Run: headless pygame with SDL's dummy video driver; simulated clock (each Clock.tick advances the game by its frame time, no real sleeping); random seed 0; keys injected as events and as key.get_pressed() state; no mouse input.
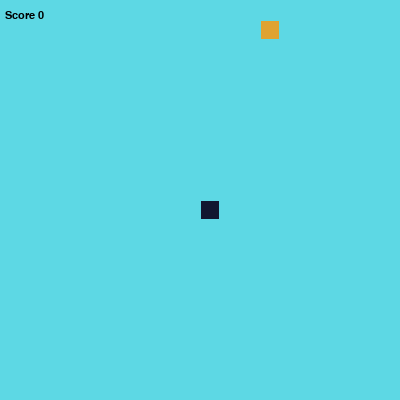
Frame 1 of 4 · flips 1–60 · no input
Frame 2 of 4 · flips 61–180 · tapped SPACE, RETURN · held RIGHT (→), D · screen unchanged from frame 1, image omitted
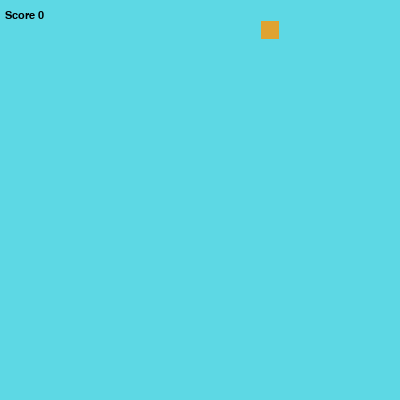
Frame 3 of 4 · flips 181–300 · held DOWN (↓), S
Frame 4 of 4 · flips 301–420 · held LEFT (←), A, UP (↑), W · screen unchanged from frame 3, image omitted

The pygame program that drew these frames:

import pygame
import sys
import random

screenWidth = 400
screenHeight = 400
gridSize = 20
gridWidth = screenWidth/gridSize
gridHeight = screenHeight/gridSize
up, down = (0, -1), (0, 1)
left, right = (-1, 0), (1, 0)

class Snake():
    def __init__(self):
        self.length = 1
        self.positions = [((screenWidth/2), (screenHeight/2))]
        self.direction = random.choice([up, down, left, right])
        self.color = (17, 24, 47)
        self.score = 0

    def get_head_position(self):
        return self.positions[0]

    def turn(self, point):
        if self.length > 1 and (point[0]*-1, point[1]*-1) == self.direction:
            return
        else:
            self.direction = point

    def move(self):
        curr = self.get_head_position()
        x, y = self.direction
        new = (((curr[0]+(x*gridSize))%screenWidth), (curr[1]+(y*gridSize)%screenHeight))
        if len(self.positions) > 2 and new in self.positions[2:]:
            self.reset() # if new is already in self.position it means its hit its tail/somepart of itself
        else:
            self.positions.insert(0, new)
            if len(self.positions) > self.length:
                self.positions.pop() # removing the end of the tail so snake size remains the same

    def reset(self):
        self.length = 1
        self.positions = [((screenWidth/2), (screenHeight/2))]
        self.direction = random.choice([up, down, left, right])
        self.score = 0

    def draw(self, surface):
        for p in self.positions:
            r = pygame.Rect((p[0], p[1]), (gridSize, gridSize))
            pygame.draw.rect(surface, self.color, r)
            pygame.draw.rect(surface, (93, 216, 228), r, 1)

    def handle_keys(self):
        for event in pygame.event.get():
            if event.type == pygame.QUIT:
                pygame.quit()
                sys.exit()
            elif event.type == pygame.KEYDOWN:
                if event.key == pygame.K_UP:
                    self.turn(up)
                elif event.key == pygame.K_DOWN:
                    self.turn(down)
                elif event.key == pygame.K_LEFT:
                    self.turn(left)
                elif event.key == pygame.K_RIGHT:
                    self.turn(right)

class Food():
    def __init__(self):
        self.position = (0, 0)
        self.color = (223, 163, 49)
        self.randomisePosition()

    def randomisePosition(self):
        self.position = (random.randint(0, gridWidth - 1) * gridSize, random.randint(0, gridHeight - 1) * gridSize)

    def draw(self, surface):
        r = pygame.Rect((self.position[0], self.position[1]), (gridSize, gridSize))
        pygame.draw.rect(surface, self.color, r)
        pygame.draw.rect(surface, (93, 216, 228), r, 1)

def drawGrid(surface):
    for y in range(int(gridHeight)):
        for x in range(int(gridWidth)):
            if (x+y)%2 == 0:
                r = pygame.Rect((x*gridSize, y*gridSize), (gridSize, gridSize))
                pygame.draw.rect(surface, (93, 216, 228), r)
            else:
                rr = pygame.Rect((x*gridSize, y*gridSize), (gridSize, gridSize))
                pygame.draw.rect(surface, (93, 216, 228), rr)

def main():
    pygame.init()
    clock = pygame.time.Clock() # show game time/clock
    screen = pygame.display.set_mode((screenWidth, screenHeight), 0, 32)

    surface = pygame.Surface(screen.get_size())
    surface = surface.convert()

    scoreFont = pygame.font.SysFont("monospace", 16)

    snake = Snake()
    food = Food()

    while True:
        clock.tick(10)
        snake.handle_keys()
        drawGrid(surface)
        snake.move()
        if snake.get_head_position() == food.position:
            snake.length += 1
            snake.score += 1
            food.randomisePosition()
        snake.draw(surface)
        food.draw(surface)
        screen.blit(surface, (0, 0))
        text = scoreFont.render("Score {0}". format(snake.score), 1, (0, 0, 0))
        screen.blit(text, (5, 10))
        pygame.display.update()

if __name__ == "__main__":
    main()
